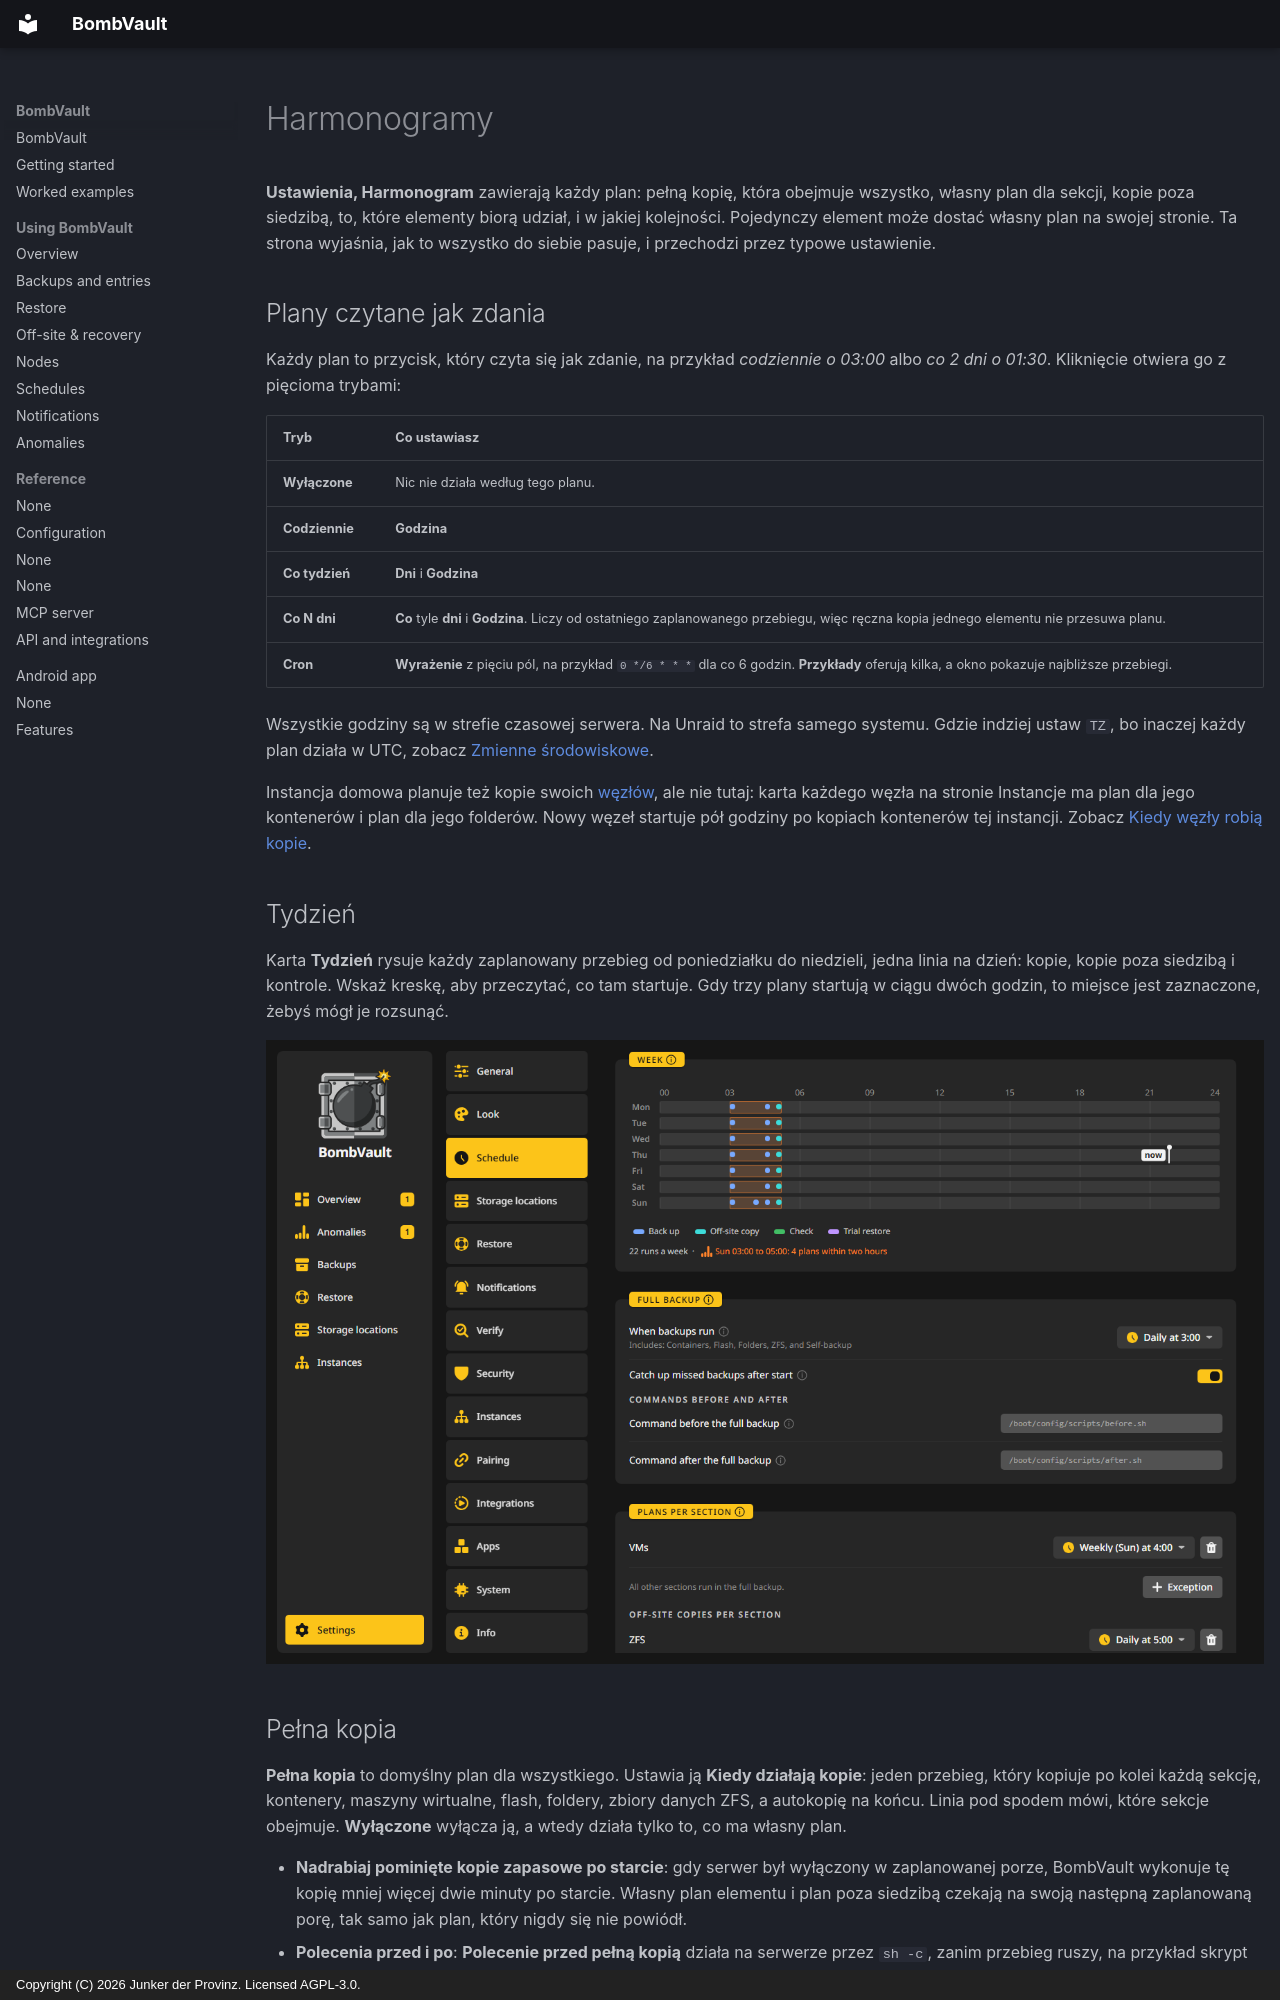

repository: junkerderprovinz/bombvault · page: schedules.pl/index.html · generator: mkdocs · copyright: Copyright (C) 2026 Junker der Provinz. Licensed AGPL-3.0.

# Harmonogramy

**Ustawienia, Harmonogram** zawierają każdy plan: pełną kopię, która obejmuje wszystko, własny plan dla sekcji, kopie poza siedzibą, to, które elementy biorą udział, i w jakiej kolejności. Pojedynczy element może dostać własny plan na swojej stronie. Ta strona wyjaśnia, jak to wszystko do siebie pasuje, i przechodzi przez typowe ustawienie.

## Plany czytane jak zdania {#plans}

Każdy plan to przycisk, który czyta się jak zdanie, na przykład *codziennie o 03:00* albo *co 2 dni o 01:30*. Kliknięcie otwiera go z pięcioma trybami:

| Tryb | Co ustawiasz |
|---|---|
| **Wyłączone** | Nic nie działa według tego planu. |
| **Codziennie** | **Godzina** |
| **Co tydzień** | **Dni** i **Godzina** |
| **Co N dni** | **Co** tyle **dni** i **Godzina**. Liczy od ostatniego zaplanowanego przebiegu, więc ręczna kopia jednego elementu nie przesuwa planu. |
| **Cron** | **Wyrażenie** z pięciu pól, na przykład `0 */6 * * *` dla co 6 godzin. **Przykłady** oferują kilka, a okno pokazuje najbliższe przebiegi. |

Wszystkie godziny są w strefie czasowej serwera. Na Unraid to strefa samego systemu. Gdzie indziej ustaw `TZ`, bo inaczej każdy plan działa w UTC, zobacz [Zmienne środowiskowe](configuration.md#environment-variables).

Instancja domowa planuje też kopie swoich [węzłów](nodes.md), ale nie tutaj: karta każdego węzła na stronie Instancje ma plan dla jego kontenerów i plan dla jego folderów. Nowy węzeł startuje pół godziny po kopiach kontenerów tej instancji. Zobacz [Kiedy węzły robią kopie](nodes.md#schedule).

## Tydzień {#week}

Karta **Tydzień** rysuje każdy zaplanowany przebieg od poniedziałku do niedzieli, jedna linia na dzień: kopie, kopie poza siedzibą i kontrole. Wskaż kreskę, aby przeczytać, co tam startuje. Gdy trzy plany startują w ciągu dwóch godzin, to miejsce jest zaznaczone, żebyś mógł je rozsunąć.

![Ustawienia, Harmonogram: pasek Tydzień na górze, potem pełna kopia i plany według sekcji.](assets/screenshots/schedule/week-dark.png#only-dark)
![Ustawienia, Harmonogram: pasek Tydzień na górze, potem pełna kopia i plany według sekcji.](assets/screenshots/schedule/week-light.png#only-light)

## Pełna kopia {#full-backup}

**Pełna kopia** to domyślny plan dla wszystkiego. Ustawia ją **Kiedy działają kopie**: jeden przebieg, który kopiuje po kolei każdą sekcję, kontenery, maszyny wirtualne, flash, foldery, zbiory danych ZFS, a autokopię na końcu. Linia pod spodem mówi, które sekcje obejmuje. **Wyłączone** wyłącza ją, a wtedy działa tylko to, co ma własny plan.

- **Nadrabiaj pominięte kopie zapasowe po starcie**: gdy serwer był wyłączony w zaplanowanej porze, BombVault wykonuje tę kopię mniej więcej dwie minuty po starcie. Własny plan elementu i plan poza siedzibą czekają na swoją następną zaplanowaną porę, tak samo jak plan, który nigdy się nie powiódł.
- **Polecenia przed i po**: **Polecenie przed pełną kopią** działa na serwerze przez `sh -c`, zanim przebieg ruszy, na przykład skrypt zatrzymujący usługę. Jeśli się nie powiedzie, pełna kopia i tak się wykona. **Polecenie po pełnej kopii** działa raz, gdy każda sekcja została spróbowana, nawet jeśli któraś zawiodła, co pasuje do pingu potwierdzającego, że cały serwer jest chroniony. Polecenia dla pojedynczego kontenera są na jego stronie.

**Utwórz kopię wszystkiego teraz** na stronie Kopie zapasowe uruchamia ten sam przebieg ręcznie, dla każdej włączonej sekcji.

## Plany według sekcji {#plans-per-section}

Sekcja może opuścić pełną kopię i działać o własnej porze. W **Harmonogramy według sekcji** **Wyjątek** dodaje sekcję z własnym planem, a **Usuń wyjątek** odsyła ją z powrotem. Linia w karcie mówi, co robią pozostałe, na przykład **Wszystkie pozostałe sekcje działają w pełnej kopii.**

Sekcja z własnym planem nie jest kopiowana ponownie w pełnej kopii, więc nic nie jest kopiowane dwa razy. To samo dotyczy pojedynczego elementu z własnym planem.

**Kopie poza siedzibą według sekcji** działają tak samo dla kopiowania. Domyślnie każda sekcja kopiuje do swoich miejsc poza siedzibą zaraz po każdej kopii. **Wyjątek** daje jednej sekcji własny plan kopiowania, na przykład żeby maszyny wirtualne kopiowały do Backblaze B2 tylko w niedzielne noce. Karta **Kopiuj** samego miejsca docelowego też może ustawić **Kiedy kopiować**, zobacz [Kopie poza siedzibą](offsite-recovery.md#off-site-copies).
